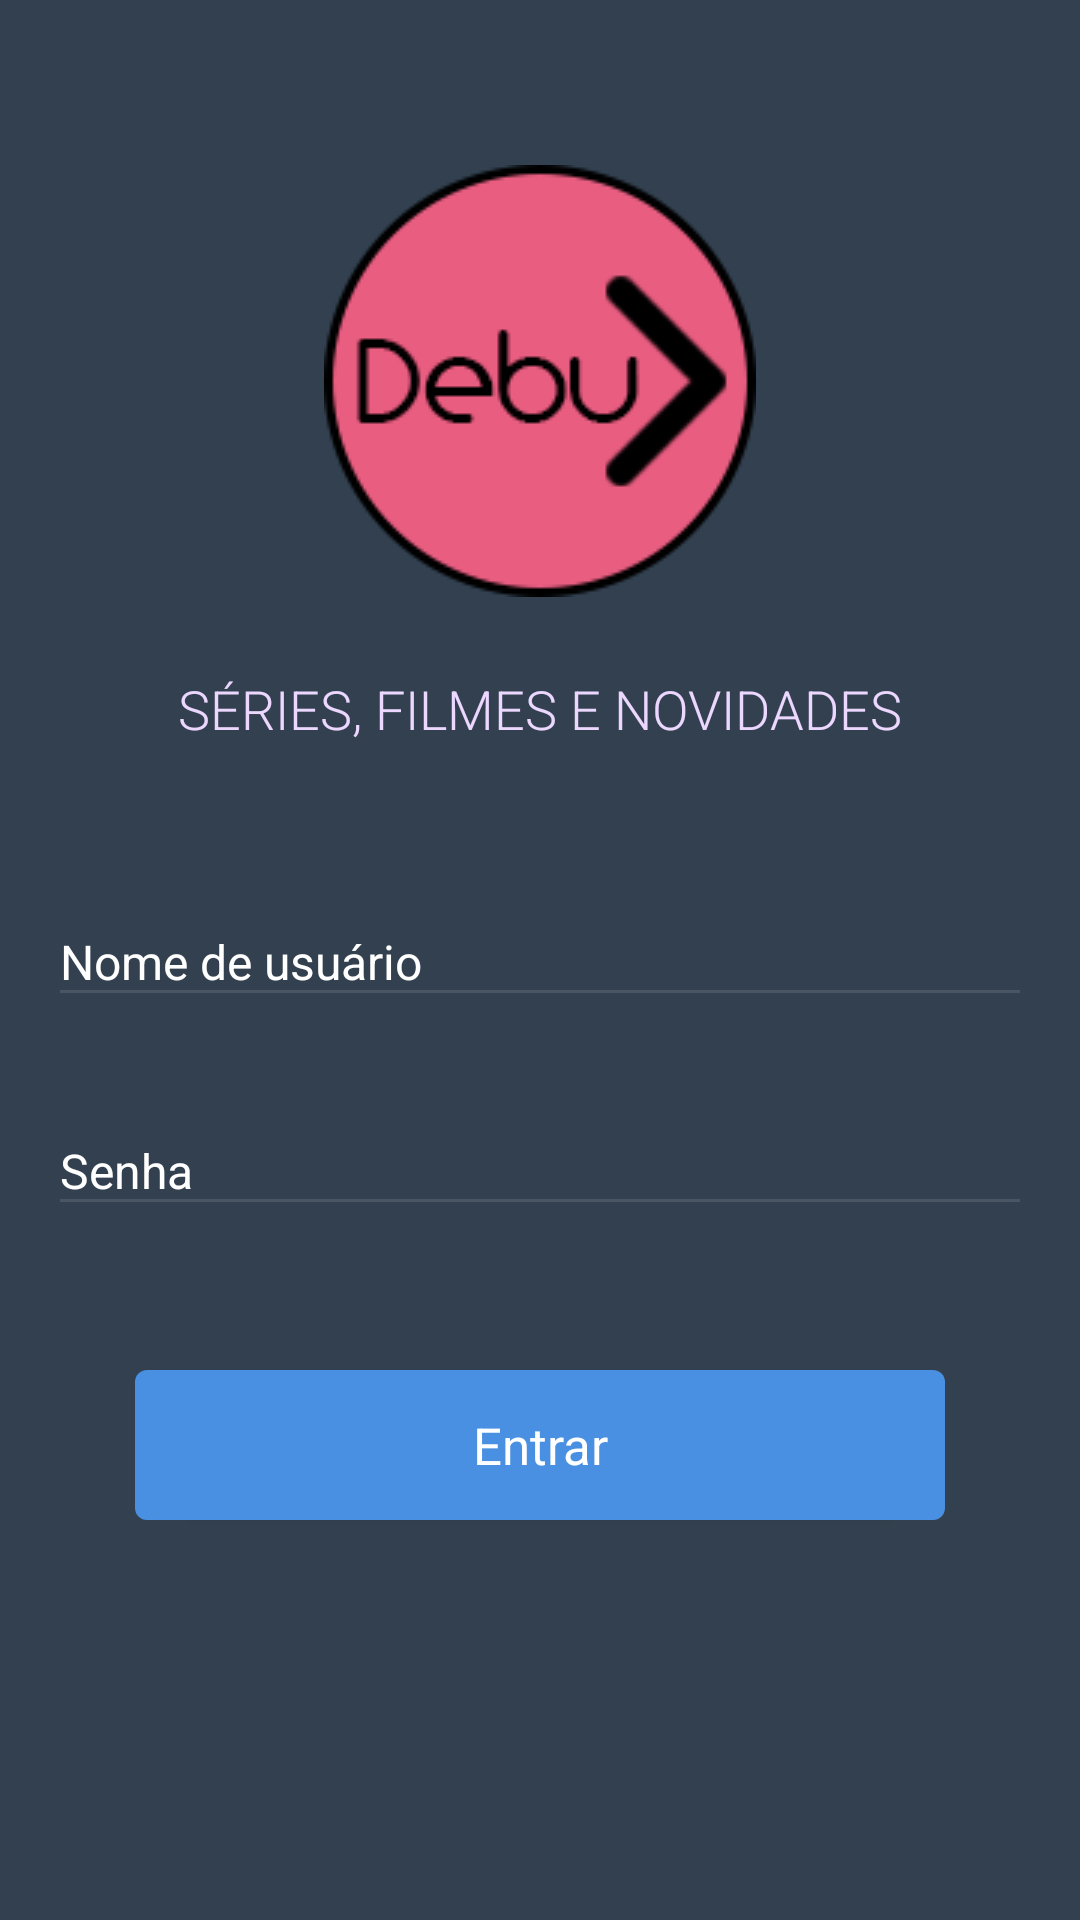

Android layout source for this screen:
<!-- AndroidManifest.xml: activity theme AppThemeNoActionBar -->
<!-- res/layout/activity_login.xml -->
<?xml version="1.0" encoding="utf-8"?>
<RelativeLayout
    xmlns:android="http://schemas.android.com/apk/res/android"
    android:layout_width="match_parent"
    android:layout_height="match_parent">

    <ScrollView
        android:layout_width="match_parent"
        android:layout_height="match_parent"
        android:background="@color/oxford_blue">

        <LinearLayout
            android:layout_width="match_parent"
            android:layout_height="wrap_content"
            android:descendantFocusability="beforeDescendants"
            android:focusableInTouchMode="true"
            android:orientation="vertical"
            android:paddingLeft="16dp"
            android:paddingRight="16dp">

            <ImageView
                android:layout_width="wrap_content"
                android:layout_height="wrap_content"
                android:layout_gravity="center_horizontal"
                android:layout_marginTop="55dp"
                android:contentDescription="@null"
                android:src="@drawable/debu" />

            <TextView
                android:layout_width="wrap_content"
                android:layout_height="wrap_content"
                android:layout_gravity="center"
                android:layout_marginTop="25dp"
                android:fontFamily="sans-serif-light"
                android:text="@string/series_movies_and_news"
                android:textAllCaps="true"
                android:textColor="@color/blue_chalk"
                android:textSize="18sp" />

            <android.support.design.widget.TextInputLayout
                android:id="@+id/text_input_layout_username"
                android:layout_width="match_parent"
                android:layout_height="wrap_content"
                android:layout_marginTop="41dp"
                android:textColorHint="@color/white">

                <android.support.design.widget.TextInputEditText
                    android:id="@+id/edit_text_username"
                    android:layout_width="match_parent"
                    android:layout_height="wrap_content"
                    android:inputType="text"
                    android:hint="@string/username"
                    android:maxLines="1"
                    android:lines="1"
                    android:textColor="@color/white"
                    android:textSize="16sp"
                    android:imeOptions="actionNext" />

            </android.support.design.widget.TextInputLayout>

            <android.support.design.widget.TextInputLayout
                android:id="@+id/text_input_layout_password"
                android:layout_width="match_parent"
                android:layout_height="wrap_content"
                android:layout_marginTop="20dp"
                android:textColorHint="@color/white">

                <android.support.design.widget.TextInputEditText
                    android:id="@+id/edit_text_password"
                    android:layout_width="match_parent"
                    android:layout_height="wrap_content"
                    android:hint="@string/password"
                    android:inputType="textPassword"
                    android:maxLines="1"
                    android:lines="1"
                    android:textColor="@color/white"
                    android:textSize="16sp" />

            </android.support.design.widget.TextInputLayout>

            <Button
                android:id="@+id/button_login"
                android:layout_width="match_parent"
                android:layout_height="50dp"
                android:layout_marginBottom="33dp"
                android:layout_marginLeft="29dp"
                android:layout_marginRight="29dp"
                android:layout_marginTop="48dp"
                android:background="@drawable/havelock_blue_rounded_corners"
                android:fontFamily="sans-serif-bold"
                android:text="@string/sign_in"
                android:textAllCaps="false"
                android:textColor="@color/white"
                android:textSize="17sp" />

        </LinearLayout>

    </ScrollView>

</RelativeLayout>
<!-- resources referenced by this layout -->
<resources>
  <color name="blue_chalk">#ECD7FF</color>
  <color name="oxford_blue">#32404f</color>
  <color name="white">#FFFFFF</color>
  <!-- drawable debu: png bitmap (drawable, 24435 bytes) -->
  <!-- drawable havelock_blue_rounded_corners (drawable) -->
  <?xml version="1.0" encoding="utf-8"?>
  <shape xmlns:android="http://schemas.android.com/apk/res/android">
      android:shape="rectangle">
      <corners android:radius="4dp" />
      <solid android:color="@color/havelock_blue" />
  </shape>
  <string name="password">Senha</string>
  <string name="series_movies_and_news">Séries, filmes e novidades</string>
  <string name="sign_in">Entrar</string>
  <string name="username">Nome de usuário</string>
  <style name="AppThemeNoActionBar" parent="Theme.AppCompat.Light.NoActionBar">
          
          <item name="colorPrimary">@color/oxford_blue</item>
          <item name="colorPrimaryDark">@color/oxford_blue_dark</item>
          <item name="colorAccent">@color/colorAccent</item>
          <item name="colorControlNormal">@color/alpha_white_12</item>
          <item name="colorControlActivated">@color/colorAccent</item>
          <item name="colorControlHighlight">@color/colorAccent</item>
      </style>
  <color name="havelock_blue">#4A90E2</color>
  <color name="oxford_blue_dark">#2c3946</color>
  <color name="colorAccent">@color/white</color>
  <color name="alpha_white_12">#1effffff</color>
</resources>
